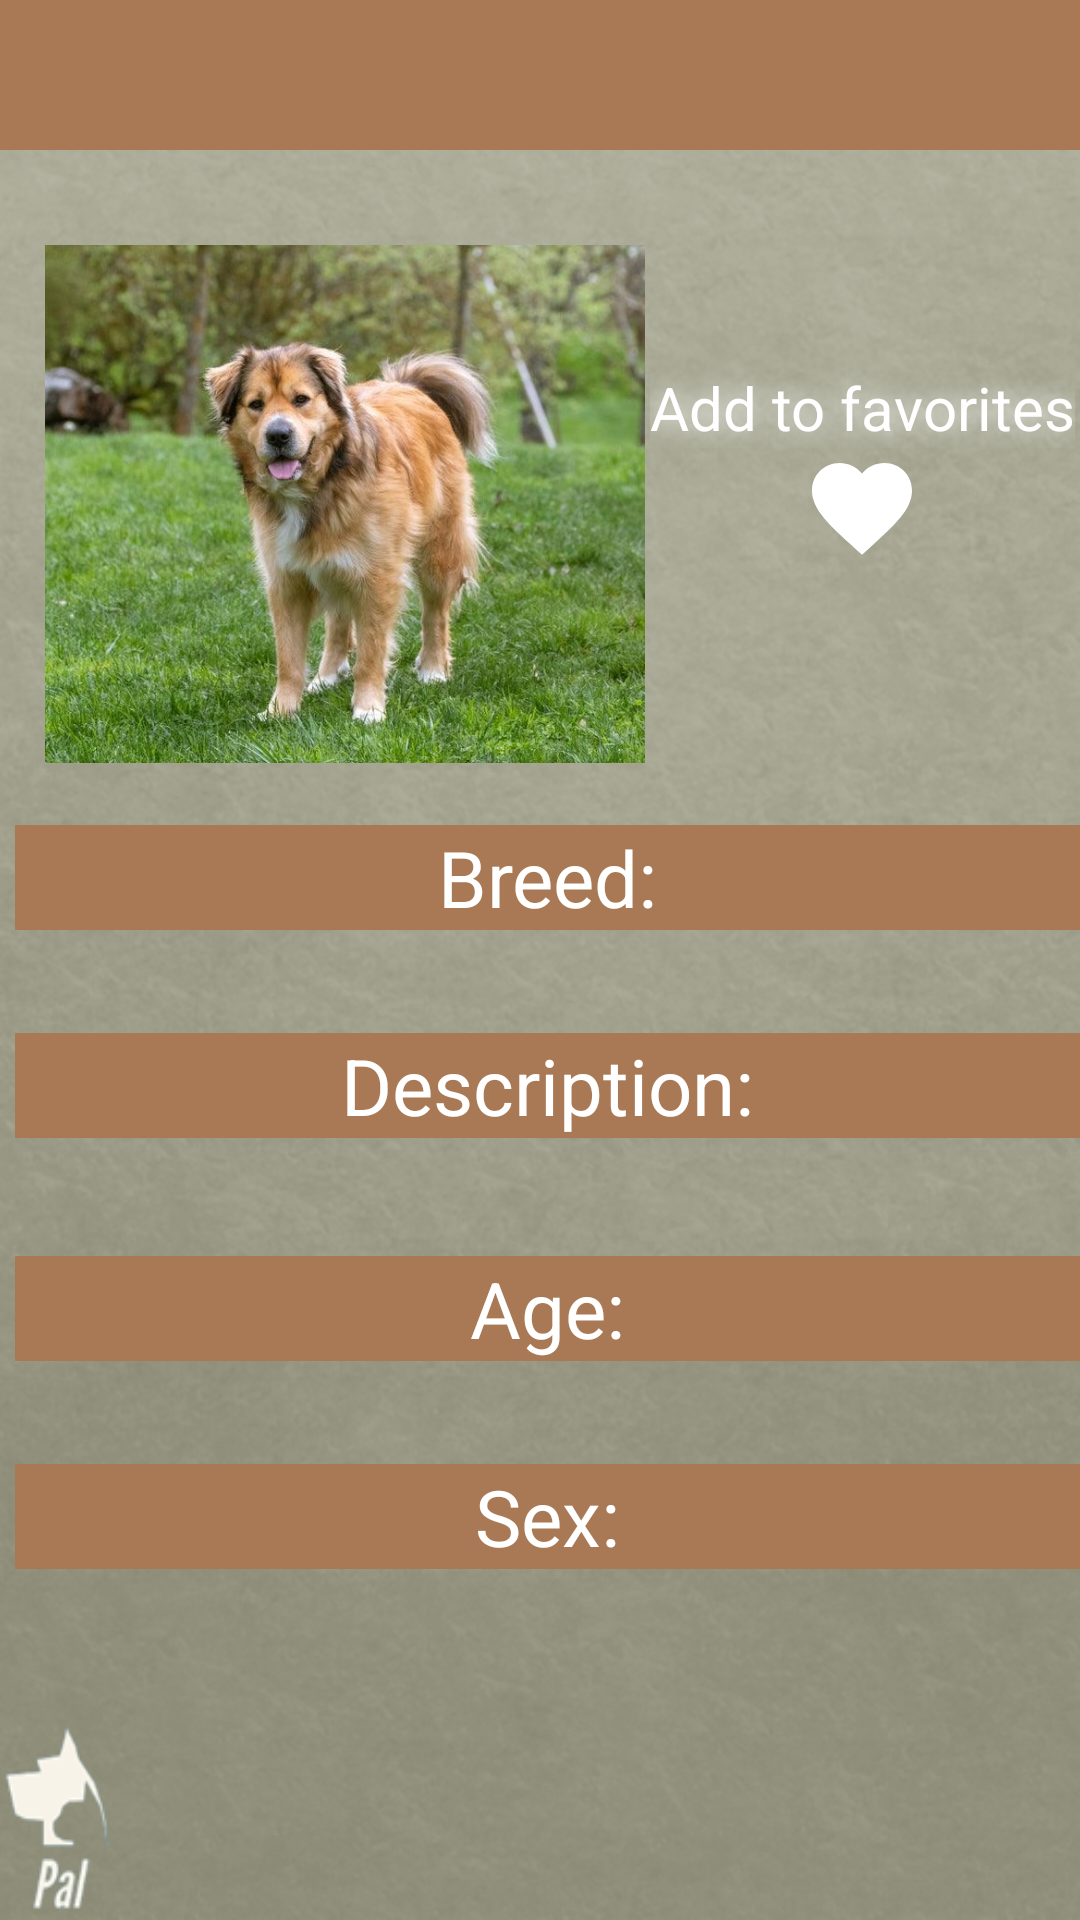

Reconstruct the res/layout file that produces this screen, plus the resources it refers to.
<!-- AndroidManifest.xml: application theme Theme.Pal -->
<!-- res/layout/fragment_single_pet.xml -->
<?xml version="1.0" encoding="utf-8"?>
<LinearLayout xmlns:android="http://schemas.android.com/apk/res/android"
    xmlns:tools="http://schemas.android.com/tools"
    android:layout_width="match_parent"
    android:layout_height="match_parent"
    xmlns:app="http://schemas.android.com/apk/res-auto"
    tools:context=".ui.homeScreens.home.SinglePet"
    android:background="@drawable/background4"
    android:orientation="vertical">

    <LinearLayout
        android:layout_width="match_parent"
        android:layout_height="50dp"
        android:orientation="horizontal"
        android:id="@+id/header"
        android:background="@color/coffee"
        android:gravity="center">

        <ImageButton
            android:layout_width="wrap_content"
            android:layout_height="wrap_content"
            android:id="@+id/backIcon"
            android:contentDescription="@string/backicon"
            android:src="@drawable/backicon"
            android:background="@color/coffee"
            android:layout_marginStart="5dp"
            android:layout_gravity="center"/>

        <TextView
            android:layout_width="match_parent"
            android:layout_height="match_parent"
            android:gravity="center"
            android:id="@+id/name"
            android:text=""
            android:textColor="@color/white"
            android:textSize="28sp"
            android:textStyle="normal"
            android:textColorHint="@color/white"/>

        <TextView
            android:layout_width="wrap_content"
            android:layout_height="wrap_content"
            android:gravity="center"
            android:id="@+id/id"
            android:text=""
            android:visibility="gone"/>


    </LinearLayout>

    <LinearLayout
        android:layout_width="match_parent"
        android:layout_height="wrap_content"
        android:layout_marginBottom="8dp"
        android:orientation="horizontal">

        <ImageView
            android:layout_width="200dp"
            android:layout_height="200dp"
            android:id="@+id/image"
            android:layout_marginStart="15dp"
            android:src="@drawable/test"
            android:layout_gravity="center"
            android:layout_marginTop="12dp" />

        <LinearLayout
            android:layout_width="match_parent"
            android:layout_height="wrap_content"
            android:layout_gravity="center"
            android:id="@+id/favorites"
            android:visibility="visible"
            android:orientation="vertical">

            <TextView
                android:layout_width="wrap_content"
                android:layout_height="wrap_content"
                android:text="@string/add_to_favorites"
                android:shadowColor="@color/white"
                android:shadowRadius="20"
                android:shadowDx="0"
                android:shadowDy="0"
                android:layout_gravity="center"
                android:textColor="@color/white"
                android:textSize="20sp"/>

            <CheckBox
                android:layout_width="wrap_content"
                android:layout_height="wrap_content"
                android:layout_gravity="center"
                android:id="@+id/checkbox_favorites"
                android:button="@drawable/favorites_selector"/>


        </LinearLayout>

        <LinearLayout
            android:layout_width="match_parent"
            android:layout_height="wrap_content"
            android:layout_gravity="center"
            android:layout_marginStart="5dp"
            android:visibility="gone"
            android:id="@+id/guest"
            android:orientation="vertical">

            <TextView
                android:layout_width="wrap_content"
                android:layout_height="wrap_content"
                android:text="@string/guest_describe"
                android:shadowColor="@color/white"
                android:shadowRadius="20"
                android:shadowDx="0"
                android:shadowDy="0"
                android:layout_gravity="center"
                android:textColor="@color/white"
                android:textSize="20sp"/>

        </LinearLayout>


    </LinearLayout>

    <TextView
        android:layout_width="match_parent"
        android:layout_height="wrap_content"
        android:gravity="center"
        android:layout_marginTop="5dp"
        android:text="@string/breed"
        android:background="@color/coffee"
        android:textSize="26sp"
        android:textColor="@color/white"
        android:layout_marginStart="5dp"/>

    <TextView
        android:layout_width="match_parent"
        android:layout_height="wrap_content"
        android:text=""
        android:gravity="center"
        android:textSize="22sp"
        android:textColor="@color/white"
        android:layout_marginStart="5dp"
        android:id="@+id/breed" />


    <TextView
        android:layout_width="match_parent"
        android:layout_height="wrap_content"
        android:text="@string/description"
        android:gravity="center"
        android:background="@color/coffee"
        android:layout_marginTop="5dp"
        android:textSize="26sp"
        android:textColor="@color/white"
        android:layout_marginStart="5dp"/>

    <TextView
        android:layout_width="match_parent"
        android:layout_height="wrap_content"
        android:text=""
        android:gravity="center"
        android:textSize="22sp"
        android:layout_marginTop="5dp"
        android:textColor="@color/white"
        android:layout_marginStart="5dp"
        android:id="@+id/description" />

    <TextView
        android:layout_width="match_parent"
        android:layout_height="wrap_content"
        android:text="@string/age"
        android:background="@color/coffee"
        android:gravity="center"
        android:layout_marginTop="5dp"
        android:textSize="26sp"
        android:textColor="@color/white"
        android:layout_marginStart="5dp"/>

    <TextView
        android:layout_width="match_parent"
        android:layout_height="wrap_content"
        android:text=""
        android:gravity="center"
        android:textSize="22sp"
        android:textColor="@color/white"
        android:layout_marginStart="5dp"
        android:id="@+id/age" />

    <TextView
        android:layout_width="match_parent"
        android:layout_height="wrap_content"
        android:text="@string/sex"
        android:background="@color/coffee"
        android:shadowRadius="@integer/material_motion_duration_short_1"
        android:gravity="center"
        android:textSize="26sp"
        android:layout_marginTop="5dp"
        android:textColor="@color/white"
        android:layout_marginStart="5dp"/>

    <TextView
        android:layout_width="match_parent"
        android:layout_height="wrap_content"
        android:text=""
        android:gravity="center"
        android:textSize="22sp"
        android:textColor="@color/white"
        android:layout_marginStart="5dp"
        android:id="@+id/sex" />

    <LinearLayout
        android:layout_width="match_parent"
        android:layout_height="match_parent"
        android:orientation="vertical"
        android:visibility="gone"
        android:layout_gravity="center"
        android:gravity="center"
        android:id="@+id/home_loading">

        <com.airbnb.lottie.LottieAnimationView
            android:layout_width="200dp"
            android:layout_height="200dp"
            android:id="@+id/paw_anim"
            android:layout_gravity="center"
            app:lottie_autoPlay="true"
            app:lottie_loop="true"
            app:lottie_rawRes="@raw/paw_loading"
            />

        <TextView
            android:layout_width="wrap_content"
            android:layout_height="wrap_content"
            android:text="@string/loading"
            android:textSize="40sp"
            android:layout_gravity="center"
            android:textColor="@color/white"/>

    </LinearLayout>

</LinearLayout>
<!-- resources referenced by this layout -->
<resources>
  <color name="coffee">#a87954</color>
  <color name="white">#FFFFFFFF</color>
  <!-- drawable background4: png bitmap (drawable-v24, 386727 bytes) -->
  <!-- drawable favorites_selector (drawable) -->
  <?xml version="1.0" encoding="utf-8"?>
  <selector xmlns:android="http://schemas.android.com/apk/res/android">
  
      <item
          android:drawable="@drawable/ic_baseline_favorite_24"
          android:state_checked="false"/>
  
      <item
          android:drawable="@drawable/ic_baseline_favorite_red_24"
          android:state_checked="true"/>
  
      <item
          android:drawable="@drawable/ic_baseline_favorite_24"/>
  
  </selector>
  <!-- drawable test: jpg bitmap (drawable-v24, 145324 bytes) -->
  <string name="add_to_favorites">Add to favorites</string>
  <string name="age">Age:</string>
  <string name="backicon" translatable="false">backIcon</string>
  <string name="breed">Breed:</string>
  <string name="description">Description:</string>
  <string name="guest_describe">You should sign-in to make your own favorite list</string>
  <string name="loading">Loading</string>
  <string name="sex">Sex:</string>
  <style name="Theme.Pal" parent="Theme.MaterialComponents.DayNight.NoActionBar.Bridge">
          
          <item name="colorPrimary">@color/coffee</item>
          <item name="colorPrimaryVariant">@color/coffee</item>
          <item name="colorOnPrimary">@color/white</item>
          
          <item name="colorSecondary">@color/teal_200</item>
          <item name="colorSecondaryVariant">@color/teal_700</item>
          <item name="colorOnSecondary">@color/coffee</item>
          
      </style>
  <!-- drawable ic_baseline_favorite_24 (drawable) -->
  <vector
      android:height="40dp"
      android:tint="#FFFFFF"
      android:viewportHeight="24"
      android:viewportWidth="24"
      android:width="40dp"
      xmlns:android="http://schemas.android.com/apk/res/android">
  
      <path
          android:fillColor="@android:color/white"
          android:pathData="M12,21.35l-1.45,-1.32C5.4,15.36 2,12.28 2,8.5 2,5.42 4.42,3 7.5,3c1.74,0 3.41,0.81 4.5,2.09C13.09,3.81 14.76,3 16.5,3 19.58,3 22,5.42 22,8.5c0,3.78 -3.4,6.86 -8.55,11.54L12,21.35z"/>
  </vector>
  <!-- drawable ic_baseline_favorite_red_24 (drawable) -->
  <vector
      android:height="40dp"
      android:tint="#D91414"
      android:viewportHeight="24"
      android:viewportWidth="24"
      android:width="40dp"
      xmlns:android="http://schemas.android.com/apk/res/android">
  
      <path
          android:fillColor="@android:color/white"
          android:pathData="M12,21.35l-1.45,-1.32C5.4,15.36 2,12.28 2,8.5 2,5.42 4.42,3 7.5,3c1.74,0 3.41,0.81 4.5,2.09C13.09,3.81 14.76,3 16.5,3 19.58,3 22,5.42 22,8.5c0,3.78 -3.4,6.86 -8.55,11.54L12,21.35z"/>
  </vector>
  <color name="teal_200">#FF03DAC5</color>
  <color name="teal_700">#FF018786</color>
</resources>
